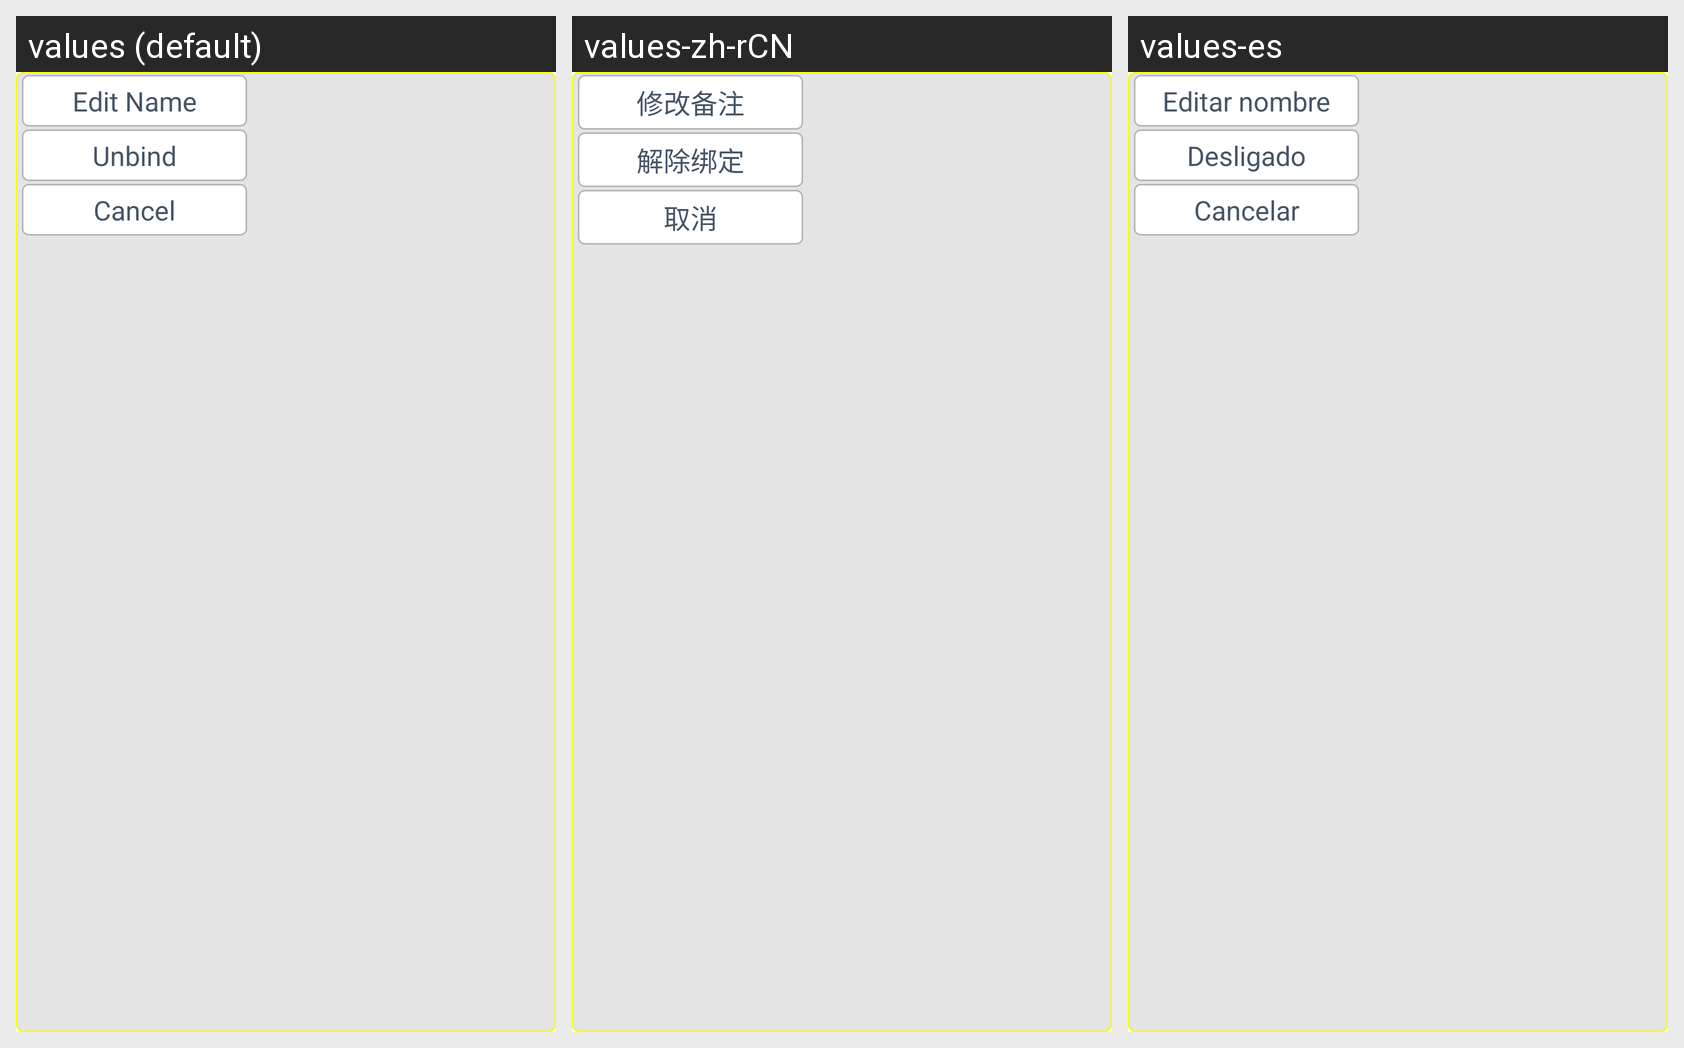

This grid shows one Android layout under several languages. Give, for every string resource on the screen, its name, the default text and each shown locale's text.
Android screen res/layout/popup_window_layout.xml rendered under 3 locales, left to right: values (default), values-zh-rCN, values-es. Device: Nexus 5 (rendered at 1080×1920; each locale shown at half size, 540×960, under a caption strip naming it); theme android:Theme.Light.NoTitleBar.
Strings drawn on this screen, with the default value and each locale's value (text and hints the layout hard-codes, and strings that could not be matched under every locale, appear in the picture but are not listed):

change_remark_name
  values: Edit Name
  values-zh-rCN: 修改备注
  values-es: Editar nombre

deleted_the_contacts
  values: Unbind
  values-zh-rCN: 解除绑定
  values-es: Desligado

cancel
  values: Cancel
  values-zh-rCN: 取消
  values-es: Cancelar
